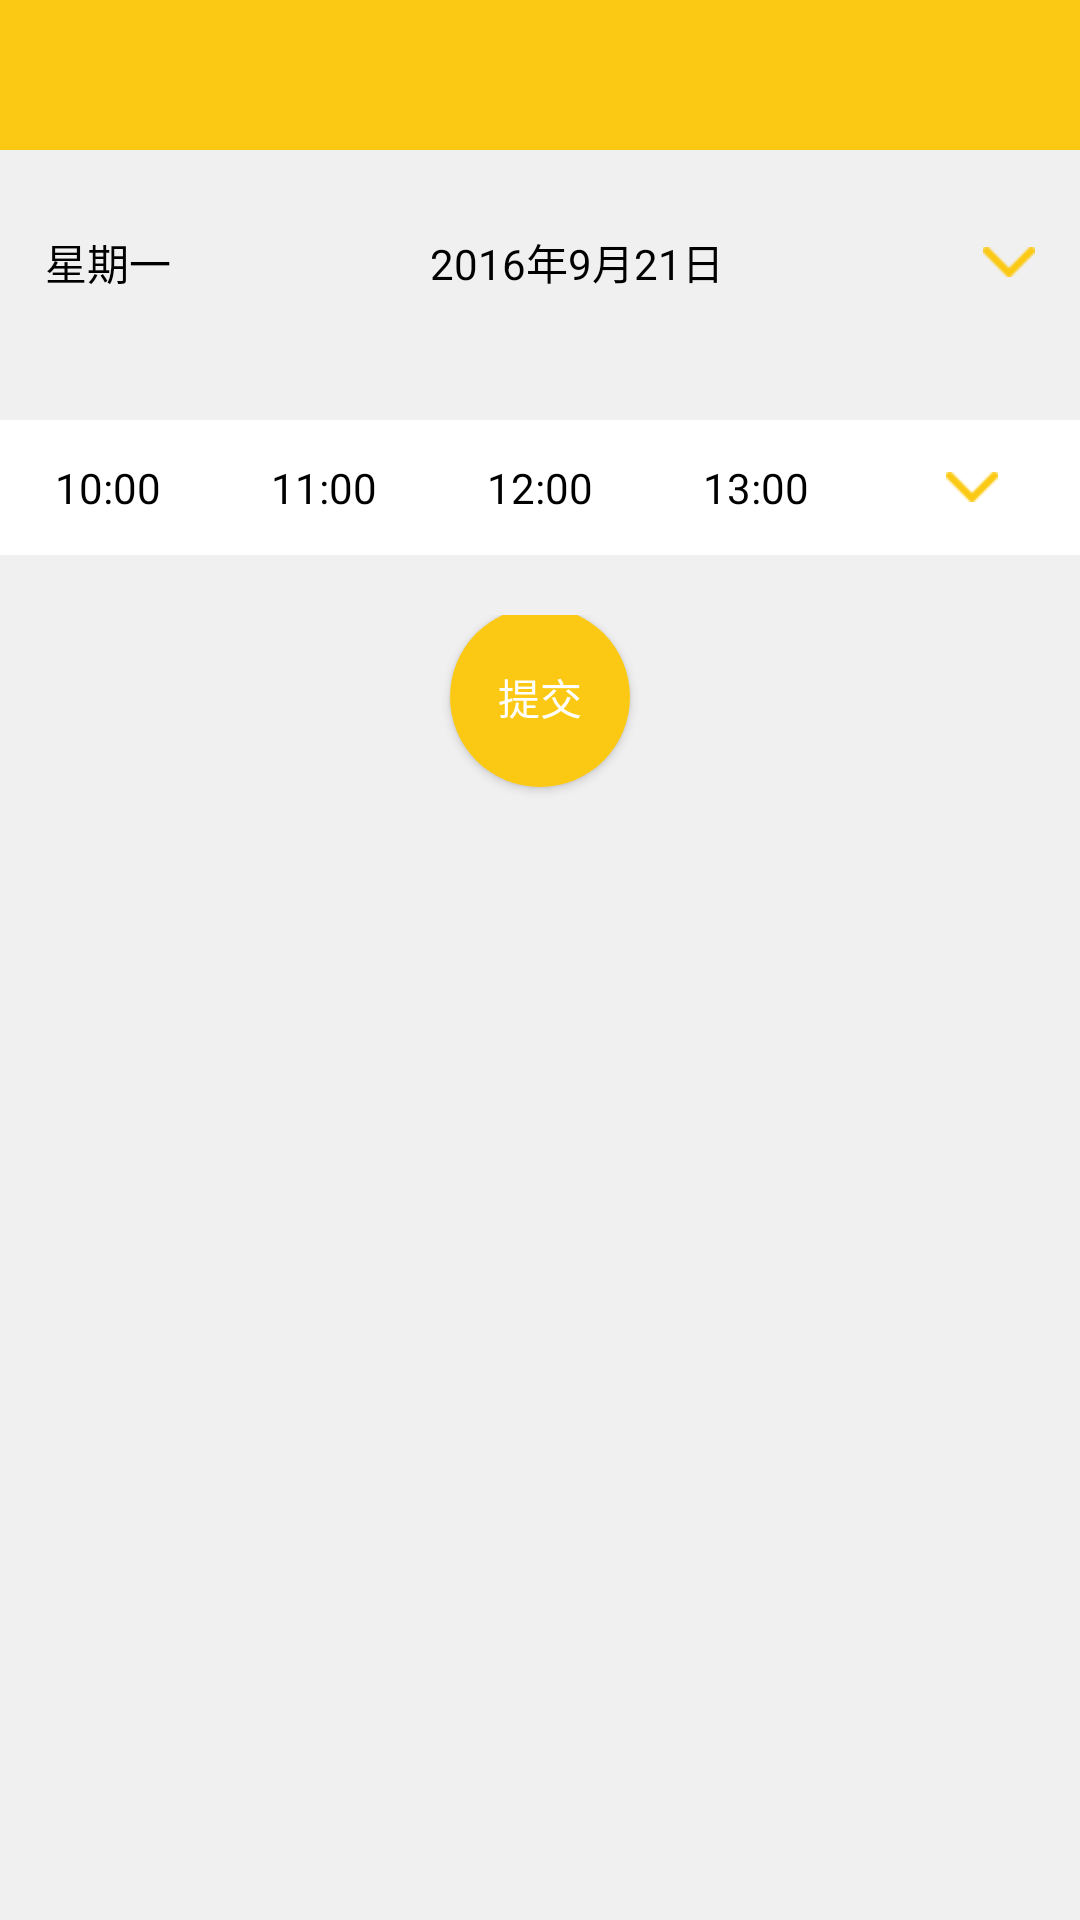

This screen was rendered from an Android layout file. Write that file and the resources it references.
<!-- AndroidManifest.xml: application theme AppTheme -->
<!-- res/layout/activity_order_service.xml -->
<?xml version="1.0" encoding="utf-8"?>
<LinearLayout xmlns:android="http://schemas.android.com/apk/res/android"
    android:layout_width="match_parent"
    android:layout_height="match_parent"
    android:background="@color/main_gray_bg"
    android:clipToPadding="true"
    android:fitsSystemWindows="true"
    android:orientation="vertical">

    <include layout="@layout/include_main_topbar" />

    <ScrollView
        android:layout_width="match_parent"
        android:layout_height="wrap_content">

        <LinearLayout
            android:layout_width="match_parent"
            android:layout_height="wrap_content"
            android:orientation="vertical">

            <LinearLayout
                android:id="@+id/service_date"
                android:layout_width="match_parent"
                android:layout_height="45dp"
                android:layout_marginLeft="10dp"
                android:layout_marginRight="10dp"
                android:layout_marginTop="15dp"
                android:background="@drawable/edittext_mine_bg"
                android:clickable="true"
                android:gravity="center"
                android:onClick="onClick">

                <TextView
                    android:id="@+id/weekends"
                    android:layout_width="wrap_content"
                    android:layout_height="wrap_content"
                    android:layout_marginLeft="5dp"
                    android:text="星期一"
                    android:textColor="@color/black" />

                <TextView
                    android:id="@+id/service_datetime"
                    android:layout_width="0dp"
                    android:layout_height="wrap_content"
                    android:layout_weight="1"
                    android:gravity="center"
                    android:text="2016年9月21日"
                    android:textColor="@color/black" />

                <ImageView
                    android:layout_width="wrap_content"
                    android:layout_height="wrap_content"
                    android:layout_marginRight="5dp"
                    android:src="@drawable/down_arrow" />
            </LinearLayout>

            <android.support.v7.widget.RecyclerView
                android:id="@+id/service_recyclerview"
                android:layout_width="match_parent"
                android:layout_height="wrap_content"
                android:layout_gravity="center"
                android:layout_marginBottom="15dp"
                android:layout_marginTop="15dp"
                android:overScrollMode="never"></android.support.v7.widget.RecyclerView>

            <LinearLayout
                android:layout_width="match_parent"
                android:layout_height="45dp"
                android:background="@color/whiter"
                android:gravity="center">

                <TextView
                    android:id="@+id/ten"
                    android:layout_width="0dp"
                    android:layout_height="wrap_content"
                    android:layout_weight="1"
                    android:clickable="true"
                    android:gravity="center"
                    android:onClick="onClick"
                    android:text="10:00"
                    android:textColor="@color/black" />

                <TextView
                    android:id="@+id/eleven"
                    android:layout_width="0dp"
                    android:layout_height="wrap_content"
                    android:layout_weight="1"
                    android:clickable="true"
                    android:gravity="center"
                    android:onClick="onClick"
                    android:text="11:00"
                    android:textColor="@color/black" />

                <TextView
                    android:id="@+id/twenlve"
                    android:layout_width="0dp"
                    android:layout_height="wrap_content"
                    android:layout_weight="1"
                    android:clickable="true"
                    android:gravity="center"
                    android:onClick="onClick"
                    android:text="12:00"
                    android:textColor="@color/black" />

                <TextView
                    android:id="@+id/thirteen"
                    android:layout_width="0dp"
                    android:layout_height="wrap_content"
                    android:layout_weight="1"
                    android:clickable="true"
                    android:gravity="center"
                    android:onClick="onClick"
                    android:text="13:00"
                    android:textColor="@color/black" />

                <ImageView
                    android:id="@+id/show_time"
                    android:layout_width="0dp"
                    android:layout_height="wrap_content"
                    android:layout_weight="1"
                    android:clickable="true"
                    android:gravity="center"
                    android:onClick="onClick"
                    android:padding="15dp"
                    android:src="@drawable/down_arrow" />
            </LinearLayout>

            <LinearLayout
                android:id="@+id/service_show_ll"
                android:layout_width="match_parent"
                android:layout_height="45dp"
                android:layout_marginTop="1dp"
                android:background="@color/whiter"
                android:gravity="center"
                android:visibility="gone">

                <TextView
                    android:id="@+id/fourteen"
                    android:layout_width="0dp"
                    android:layout_height="wrap_content"
                    android:layout_weight="1"
                    android:clickable="true"
                    android:gravity="center"
                    android:onClick="onClick"
                    android:text="14:00"
                    android:textColor="@color/black" />

                <TextView
                    android:id="@+id/fifteen"
                    android:layout_width="0dp"
                    android:layout_height="wrap_content"
                    android:layout_weight="1"
                    android:clickable="true"
                    android:gravity="center"
                    android:onClick="onClick"
                    android:text="15:00"
                    android:textColor="@color/black" />

                <TextView
                    android:id="@+id/sixteen"
                    android:layout_width="0dp"
                    android:layout_height="wrap_content"
                    android:layout_weight="1"
                    android:clickable="true"
                    android:gravity="center"
                    android:onClick="onClick"
                    android:text="16:00"
                    android:textColor="@color/black" />

                <TextView
                    android:id="@+id/seventeen"
                    android:layout_width="0dp"
                    android:layout_height="wrap_content"
                    android:layout_weight="1"
                    android:clickable="true"
                    android:gravity="center"
                    android:onClick="onClick"
                    android:text="17:00"
                    android:textColor="@color/black" />

                <TextView
                    android:id="@+id/eighteen"
                    android:layout_width="0dp"
                    android:layout_height="wrap_content"
                    android:layout_weight="1"
                    android:clickable="true"
                    android:gravity="center"
                    android:onClick="onClick"
                    android:text="18:00"
                    android:textColor="@color/black" />
            </LinearLayout>

            <android.support.v7.widget.RecyclerView
                android:id="@+id/beautician"
                android:layout_width="match_parent"
                android:layout_height="wrap_content"
                android:overScrollMode="never"
                android:layout_marginTop="20dp"></android.support.v7.widget.RecyclerView>

            <LinearLayout
                android:layout_width="match_parent"
                android:layout_height="wrap_content"
                android:gravity="center">

                <Button
                    android:id="@+id/save"
                    android:layout_width="60dp"
                    android:layout_height="60dp"
                    android:layout_marginBottom="5dp"
                    android:background="@drawable/commit_circle_bg"
                    android:clickable="true"
                    android:onClick="onClick"
                    android:text="提交"
                    android:textColor="@color/whiter" />
            </LinearLayout>
        </LinearLayout>
    </ScrollView>
</LinearLayout>
<!-- res/layout/include_main_topbar.xml (included above) -->
<?xml version="1.0" encoding="utf-8"?>
<LinearLayout xmlns:android="http://schemas.android.com/apk/res/android"
    android:id="@+id/top_bar"
    android:layout_width="match_parent"
    android:background="@color/main_color"
    android:layout_height="wrap_content">
    <RelativeLayout
        android:layout_width="match_parent"
        android:layout_height="50dp" >

        <ImageView
            android:id="@+id/top_bar_left_img"
            android:layout_width="wrap_content"
            android:layout_height="wrap_content"
            android:layout_alignParentLeft="true"
            android:layout_centerVertical="true"
            android:src="@drawable/top_left_back"
            android:padding="10dp"
            android:onClick="onClick"
            android:clickable="true"
            android:layout_marginLeft="10dp"
            android:visibility="gone"/>
        <TextView
            android:id="@+id/top_bar_text"
            android:layout_width="wrap_content"
            android:layout_height="wrap_content"
            android:textColor="@color/whiter"
            android:layout_centerVertical="true"
            android:layout_centerHorizontal="true"
            android:textSize="20sp" />
        <ImageView
            android:id="@+id/top_bar_right_img"
            android:layout_width="wrap_content"
            android:layout_height="wrap_content"
            android:layout_alignParentRight="true"
            android:layout_centerVertical="true"
            android:src="@drawable/back_select"
            android:padding="10dp"
            android:onClick="onClick"
            android:clickable="true"
            android:layout_marginRight="10dp"
            android:layout_marginLeft="10dp"
            android:visibility="gone"/>
        <TextView
            android:id="@+id/top_bar_right_text"
            android:layout_width="wrap_content"
            android:layout_height="wrap_content"
            android:textColor="@color/main_color"
            android:layout_centerVertical="true"
            android:layout_alignParentRight="true"
            android:layout_marginRight="10dp"
            android:visibility="gone"
            android:onClick="onClick"
            android:clickable="true"
            android:textSize="16sp" />
    </RelativeLayout>
</LinearLayout>
<!-- resources referenced by this layout -->
<resources>
  <color name="black">#000000</color>
  <color name="main_color">#FBC914</color>
  <color name="main_gray_bg">#F0F0F0</color>
  <color name="whiter">#FFFFFF</color>
  <!-- drawable commit_circle_bg (drawable) -->
  <?xml version="1.0" encoding="utf-8"?>
  <selector xmlns:android="http://schemas.android.com/apk/res/android">
      <item android:state_pressed="true">
          <shape >
              <corners android:radius="180dp"/>
              <solid android:color="@color/main_color_press"/>
          </shape>
      </item>
      <item>
          <shape >
              <corners android:radius="180dp"/>
              <solid android:color="@color/main_color"/>
          </shape>
      </item>
  </selector>
  <!-- drawable down_arrow: png bitmap (drawable-hdpi, 1257 bytes) -->
  <!-- drawable top_left_back: png bitmap (drawable-hdpi, 1266 bytes) -->
  <style name="AppTheme" parent="Theme.AppCompat.Light.DarkActionBar">
          
          <item name="colorPrimary">@color/colorPrimary</item>
          <item name="colorPrimaryDark">@color/colorPrimaryDark</item>
          <item name="colorAccent">@color/colorAccent</item>
      </style>
  <color name="main_color_press">#FFDE99</color>
  <color name="colorPrimary">#3F51B5</color>
  <color name="colorPrimaryDark">#303F9F</color>
  <color name="colorAccent">#FF4081</color>
</resources>
